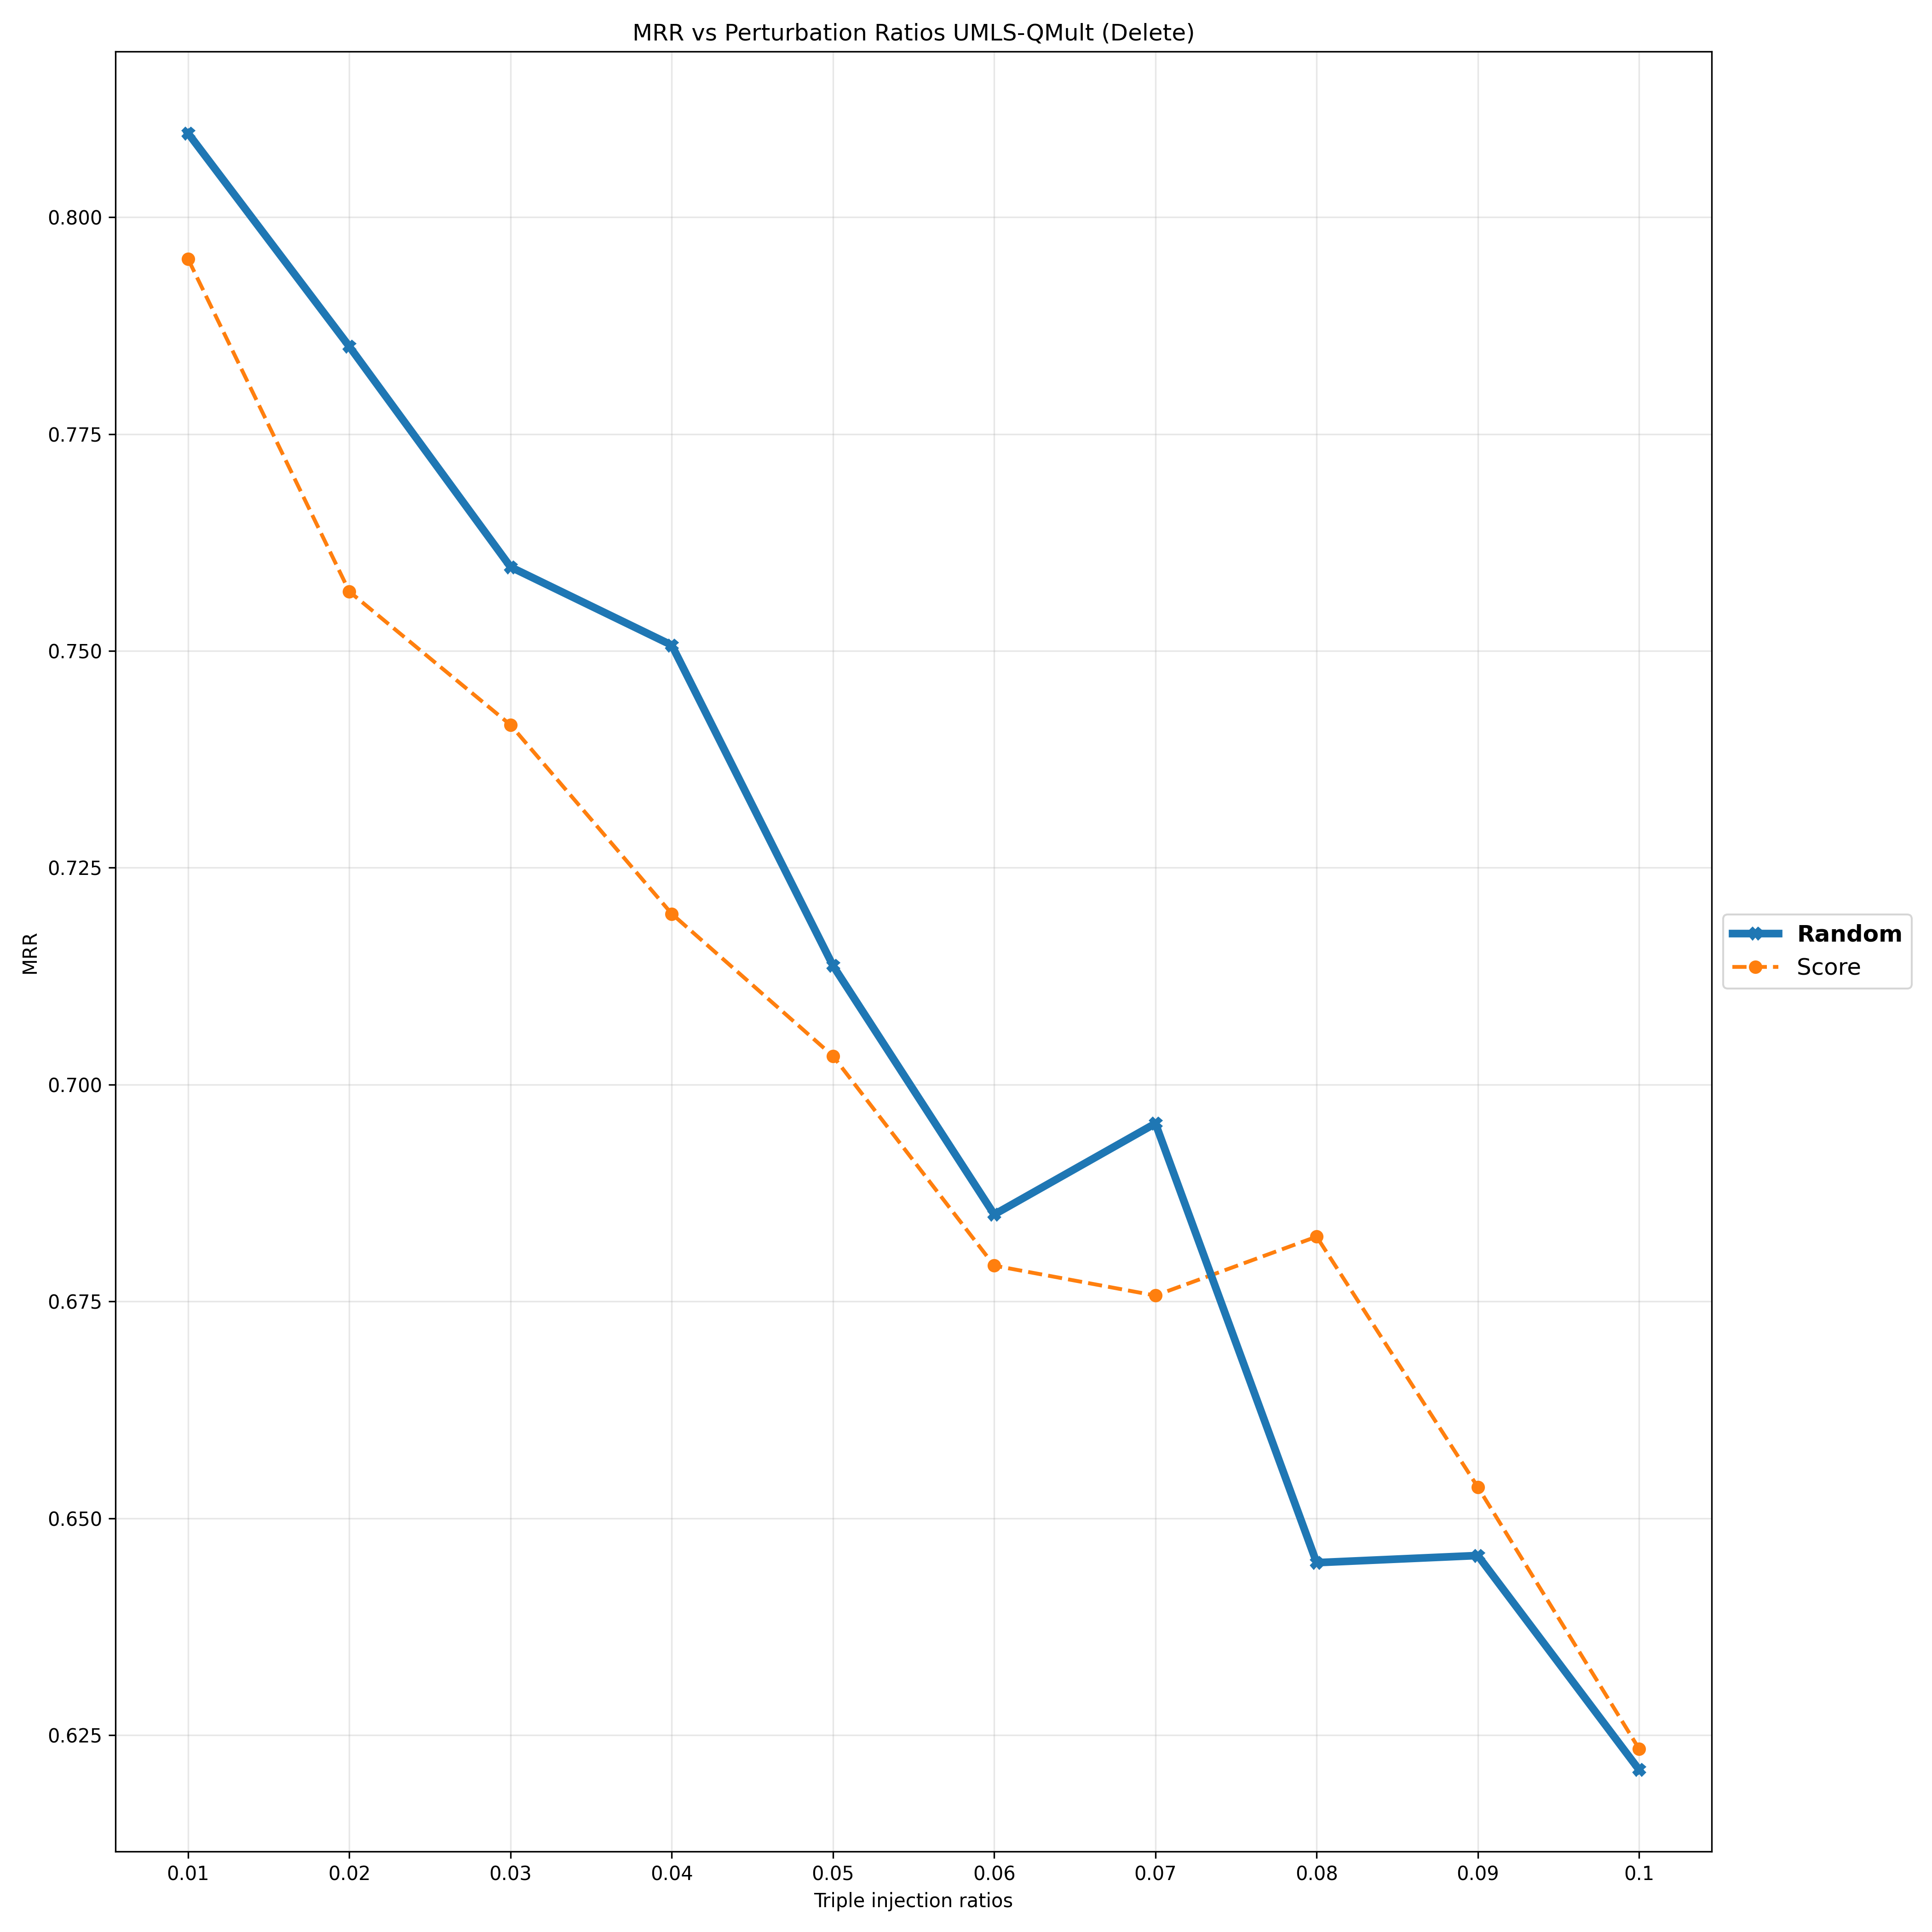

Source data for this figure (header and first rows):
Deletion Ratios, 0.01, 0.02, 0.03, 0.04, 0.05, 0.06, 0.07, 0.08, 0.09, 0.1
Random, 0.8097, 0.7851, 0.7597, 0.7507, 0.7137, 0.685, 0.6955, 0.6449, 0.6457, 0.621
Score, 0.7952, 0.7568, 0.7415, 0.7197, 0.7033, 0.6791, 0.6757, 0.6825, 0.6536, 0.6234
